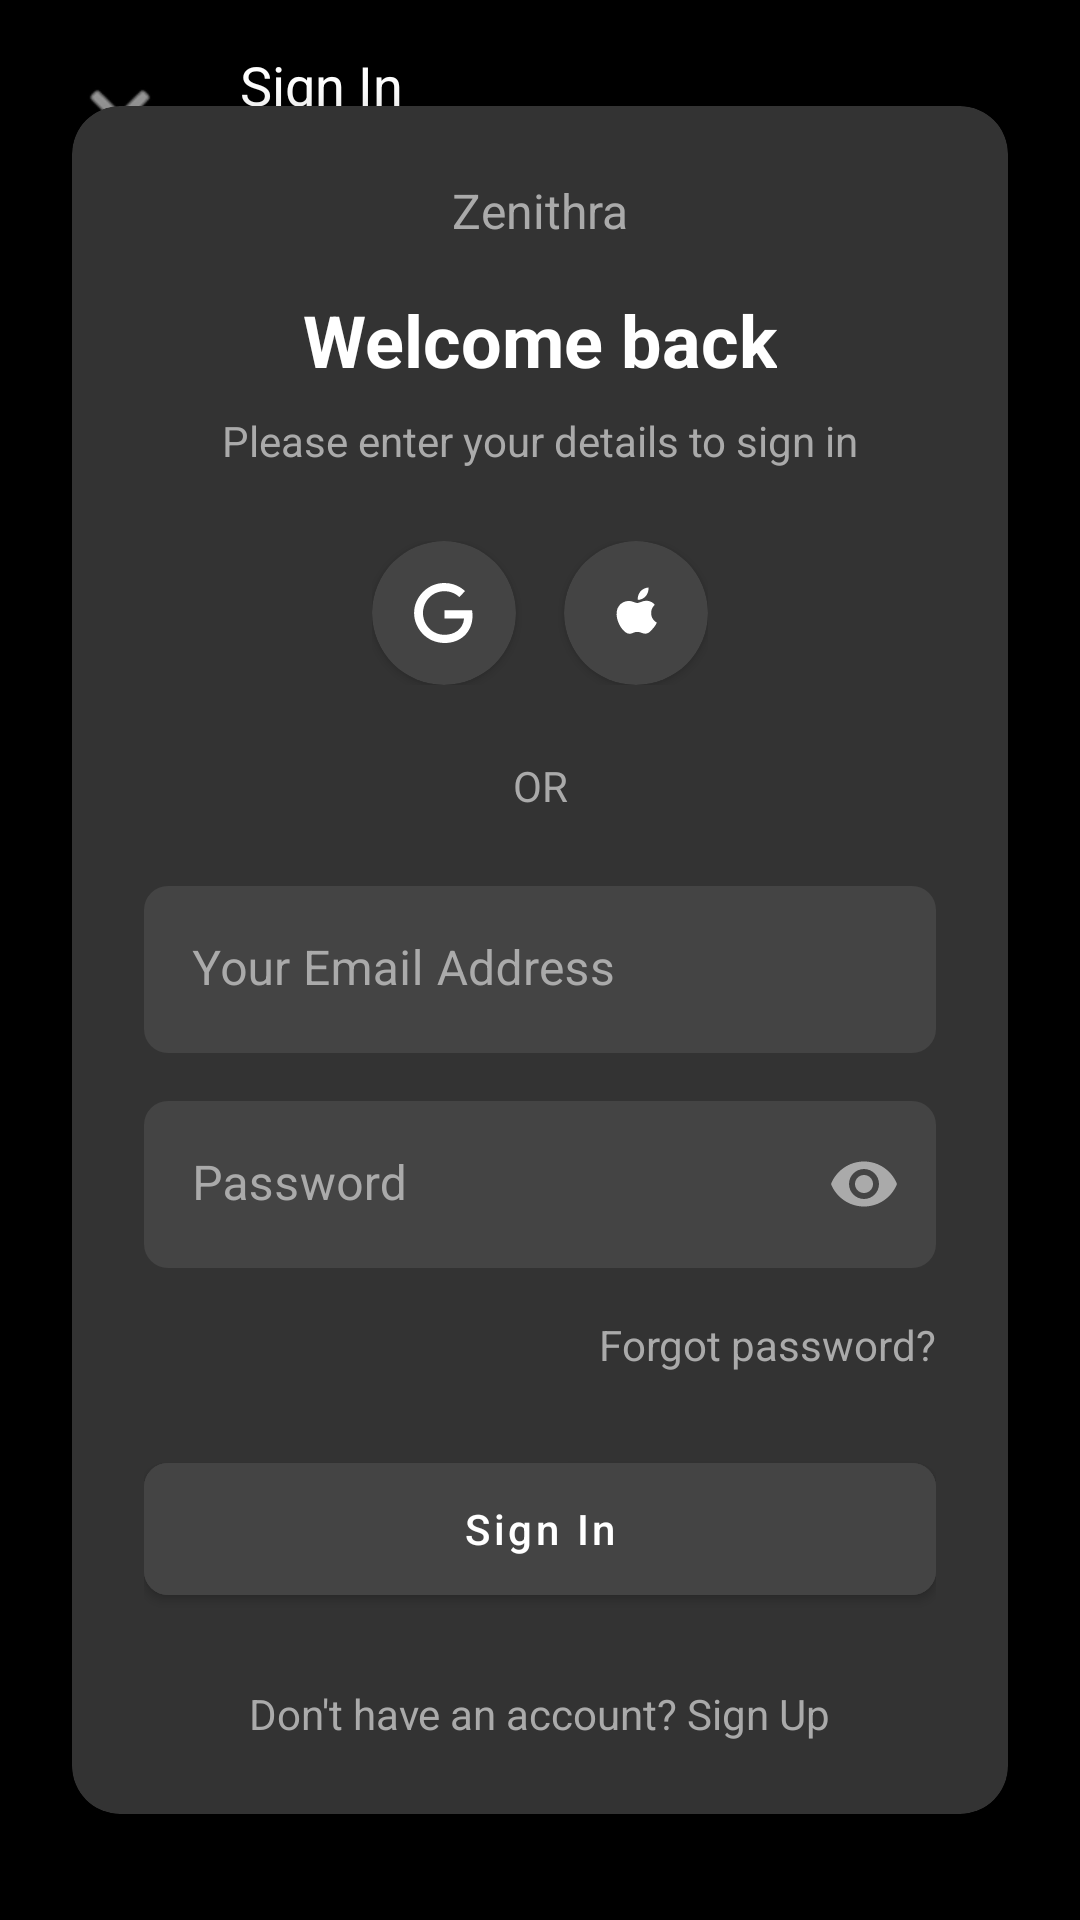

Layout XML and referenced resources for this Android screen:
<!-- AndroidManifest.xml: application theme Theme.PupilMesh -->
<!-- res/layout/fragment_login.xml -->
<?xml version="1.0" encoding="utf-8"?>
<androidx.constraintlayout.widget.ConstraintLayout xmlns:android="http://schemas.android.com/apk/res/android"
    xmlns:app="http://schemas.android.com/apk/res-auto"
    xmlns:tools="http://schemas.android.com/tools"
    android:layout_width="match_parent"
    android:layout_height="match_parent"
    android:background="@android:color/black"
    tools:context=".ui.login.LoginFragment">

    
    <ImageButton
        android:id="@+id/button_close"
        android:layout_width="48dp"
        android:layout_height="48dp"
        android:layout_margin="16dp"
        android:background="?attr/selectableItemBackgroundBorderless"
        android:contentDescription="Close"
        android:padding="8dp"
        android:src="@android:drawable/ic_menu_close_clear_cancel"
        android:tint="@android:color/white"
        app:layout_constraintStart_toStartOf="parent"
        app:layout_constraintTop_toTopOf="parent" />

    <TextView
        android:id="@+id/text_sign_in"
        android:layout_width="wrap_content"
        android:layout_height="wrap_content"
        android:layout_marginStart="16dp"
        android:layout_marginTop="16dp"
        android:text="Sign In"
        android:textColor="@android:color/white"
        android:textSize="18sp"
        app:layout_constraintStart_toEndOf="@+id/button_close"
        app:layout_constraintTop_toTopOf="parent" />

    
    <androidx.cardview.widget.CardView
        android:layout_width="0dp"
        android:layout_height="wrap_content"
        android:layout_marginStart="24dp"
        android:layout_marginEnd="24dp"
        app:cardBackgroundColor="#333333"
        app:cardCornerRadius="16dp"
        app:cardElevation="8dp"
        app:layout_constraintBottom_toBottomOf="parent"
        app:layout_constraintEnd_toEndOf="parent"
        app:layout_constraintStart_toStartOf="parent"
        app:layout_constraintTop_toTopOf="parent">

        <androidx.constraintlayout.widget.ConstraintLayout
            android:layout_width="match_parent"
            android:layout_height="wrap_content"
            android:padding="24dp">

            
            <TextView
                android:id="@+id/text_app_name"
                android:layout_width="wrap_content"
                android:layout_height="wrap_content"
                android:text="Zenithra"
                android:textColor="#AAAAAA"
                android:textSize="16sp"
                app:layout_constraintEnd_toEndOf="parent"
                app:layout_constraintStart_toStartOf="parent"
                app:layout_constraintTop_toTopOf="parent" />

            
            <TextView
                android:id="@+id/text_welcome"
                android:layout_width="wrap_content"
                android:layout_height="wrap_content"
                android:layout_marginTop="16dp"
                android:text="Welcome back"
                android:textColor="@android:color/white"
                android:textSize="24sp"
                android:textStyle="bold"
                app:layout_constraintEnd_toEndOf="parent"
                app:layout_constraintStart_toStartOf="parent"
                app:layout_constraintTop_toBottomOf="@+id/text_app_name" />

            
            <TextView
                android:id="@+id/text_subtitle"
                android:layout_width="wrap_content"
                android:layout_height="wrap_content"
                android:layout_marginTop="8dp"
                android:text="Please enter your details to sign in"
                android:textColor="#AAAAAA"
                android:textSize="14sp"
                app:layout_constraintEnd_toEndOf="parent"
                app:layout_constraintStart_toStartOf="parent"
                app:layout_constraintTop_toBottomOf="@+id/text_welcome" />

            
            <LinearLayout
                android:id="@+id/layout_social_login"
                android:layout_width="wrap_content"
                android:layout_height="wrap_content"
                android:layout_marginTop="24dp"
                android:orientation="horizontal"
                app:layout_constraintEnd_toEndOf="parent"
                app:layout_constraintStart_toStartOf="parent"
                app:layout_constraintTop_toBottomOf="@+id/text_subtitle">

                
                <androidx.cardview.widget.CardView
                    android:id="@+id/button_google"
                    android:layout_width="48dp"
                    android:layout_height="48dp"
                    android:layout_marginEnd="16dp"
                    app:cardBackgroundColor="#444444"
                    app:cardCornerRadius="24dp">

                    <ImageView
                        android:layout_width="24dp"
                        android:layout_height="24dp"
                        android:layout_gravity="center"
                        android:src="@drawable/ic_google"
                        android:contentDescription="Sign in with Google" />
                </androidx.cardview.widget.CardView>

                
                <androidx.cardview.widget.CardView
                    android:id="@+id/button_apple"
                    android:layout_width="48dp"
                    android:layout_height="48dp"
                    app:cardBackgroundColor="#444444"
                    app:cardCornerRadius="24dp">

                    <ImageView
                        android:layout_width="24dp"
                        android:layout_height="24dp"
                        android:layout_gravity="center"
                        android:src="@drawable/ic_apple"
                        android:contentDescription="Sign in with Apple" />
                </androidx.cardview.widget.CardView>
            </LinearLayout>

            
            <TextView
                android:id="@+id/text_or"
                android:layout_width="wrap_content"
                android:layout_height="wrap_content"
                android:layout_marginTop="24dp"
                android:text="OR"
                android:textColor="#AAAAAA"
                android:textSize="14sp"
                app:layout_constraintEnd_toEndOf="parent"
                app:layout_constraintStart_toStartOf="parent"
                app:layout_constraintTop_toBottomOf="@+id/layout_social_login" />

            
            <com.google.android.material.textfield.TextInputLayout
                android:id="@+id/email_layout"
                android:layout_width="match_parent"
                android:layout_height="wrap_content"
                android:layout_marginTop="24dp"
                android:hint="Your Email Address"
                android:textColorHint="#AAAAAA"
                app:boxBackgroundColor="#444444"
                app:boxCornerRadiusBottomEnd="8dp"
                app:boxCornerRadiusBottomStart="8dp"
                app:boxCornerRadiusTopEnd="8dp"
                app:boxCornerRadiusTopStart="8dp"
                app:boxStrokeWidth="0dp"
                app:hintTextColor="#AAAAAA"
                app:layout_constraintEnd_toEndOf="parent"
                app:layout_constraintStart_toStartOf="parent"
                app:layout_constraintTop_toBottomOf="@+id/text_or">

                <com.google.android.material.textfield.TextInputEditText
                    android:id="@+id/input_email"
                    android:layout_width="match_parent"
                    android:layout_height="wrap_content"
                    android:inputType="textEmailAddress"
                    android:textColor="@android:color/white" />
            </com.google.android.material.textfield.TextInputLayout>

            
            <com.google.android.material.textfield.TextInputLayout
                android:id="@+id/password_layout"
                android:layout_width="match_parent"
                android:layout_height="wrap_content"
                android:layout_marginTop="16dp"
                android:hint="Password"
                android:textColorHint="#AAAAAA"
                app:boxBackgroundColor="#444444"
                app:boxCornerRadiusBottomEnd="8dp"
                app:boxCornerRadiusBottomStart="8dp"
                app:boxCornerRadiusTopEnd="8dp"
                app:boxCornerRadiusTopStart="8dp"
                app:boxStrokeWidth="0dp"
                app:endIconMode="password_toggle"
                app:endIconTint="#AAAAAA"
                app:hintTextColor="#AAAAAA"
                app:layout_constraintEnd_toEndOf="parent"
                app:layout_constraintStart_toStartOf="parent"
                app:layout_constraintTop_toBottomOf="@+id/email_layout">

                <com.google.android.material.textfield.TextInputEditText
                    android:id="@+id/input_password"
                    android:layout_width="match_parent"
                    android:layout_height="wrap_content"
                    android:inputType="textPassword"
                    android:textColor="@android:color/white" />
            </com.google.android.material.textfield.TextInputLayout>

            
            <TextView
                android:id="@+id/text_forgot_password"
                android:layout_width="wrap_content"
                android:layout_height="wrap_content"
                android:layout_marginTop="16dp"
                android:text="Forgot password?"
                android:textColor="#AAAAAA"
                android:textSize="14sp"
                app:layout_constraintEnd_toEndOf="parent"
                app:layout_constraintTop_toBottomOf="@+id/password_layout" />

            
            <com.google.android.material.button.MaterialButton
                android:id="@+id/button_sign_in"
                android:layout_width="match_parent"
                android:layout_height="56dp"
                android:layout_marginTop="24dp"
                android:backgroundTint="#444444"
                android:text="Sign In"
                android:textAllCaps="false"
                android:textColor="@android:color/white"
                app:cornerRadius="8dp"
                app:layout_constraintEnd_toEndOf="parent"
                app:layout_constraintStart_toStartOf="parent"
                app:layout_constraintTop_toBottomOf="@+id/text_forgot_password" />

            
            <TextView
                android:id="@+id/text_sign_up"
                android:layout_width="wrap_content"
                android:layout_height="wrap_content"
                android:layout_marginTop="24dp"
                android:text="Don't have an account? Sign Up"
                android:textColor="#AAAAAA"
                android:textSize="14sp"
                app:layout_constraintEnd_toEndOf="parent"
                app:layout_constraintStart_toStartOf="parent"
                app:layout_constraintTop_toBottomOf="@+id/button_sign_in" />

        </androidx.constraintlayout.widget.ConstraintLayout>
    </androidx.cardview.widget.CardView>
</androidx.constraintlayout.widget.ConstraintLayout>
<!-- resources referenced by this layout -->
<resources>
  <!-- drawable ic_apple (drawable) -->
  <vector xmlns:android="http://schemas.android.com/apk/res/android"
      android:width="24dp"
      android:height="24dp"
      android:viewportWidth="24"
      android:viewportHeight="24">
      <path
          android:fillColor="#FFFFFF"
          android:pathData="M17.05,12.04C17.02,10.31 18.21,9.34 18.27,9.3C17.44,8.14 16.12,7.96 15.65,7.94C14.32,7.8 13.12,8.68 12.44,8.68C11.76,8.68 10.72,7.94 9.62,7.97C8.24,7.99 6.92,8.67 6.25,9.72C4.7,11.97 5.91,15.47 7.29,17.2C8.03,18.02 8.82,18.97 9.88,18.92C10.9,18.88 11.25,18.3 12.5,18.3C13.71,18.3 14.11,18.92 15.15,18.9C16.22,18.88 16.92,18.02 17.62,17.2C18.56,16.15 18.93,15.25 18.95,15.18C18.92,15.18 17.09,14.38 17.05,12.04Z" />
      <path
          android:fillColor="#FFFFFF"
          android:pathData="M15.32,6.32C15.9,5.56 16.27,4.53 16.16,3.5C15.22,3.53 14.04,4.08 13.44,4.86C12.9,5.54 12.47,6.59 12.59,7.62C13.63,7.68 14.71,7.05 15.32,6.32Z" />
  </vector>
  <!-- drawable ic_google (drawable) -->
  <vector xmlns:android="http://schemas.android.com/apk/res/android"
      android:width="24dp"
      android:height="24dp"
      android:viewportWidth="24"
      android:viewportHeight="24">
      <path
          android:fillColor="#FFFFFF"
          android:pathData="M21.35,11.1H12.18V13.83H18.69C18.36,17.64 15.19,19.27 12.19,19.27C8.36,19.27 5,16.25 5,12C5,7.9 8.2,4.73 12.2,4.73C15.29,4.73 17.1,6.7 17.1,6.7L19,4.72C19,4.72 16.56,2 12.1,2C6.42,2 2.03,6.8 2.03,12C2.03,17.05 6.16,22 12.25,22C17.6,22 21.5,18.33 21.5,12.91C21.5,11.76 21.35,11.1 21.35,11.1Z" />
  </vector>
  <style name="Theme.PupilMesh" parent="Theme.MaterialComponents.DayNight.DarkActionBar">
          
          <item name="colorPrimary">@color/purple_500</item>
          <item name="colorPrimaryVariant">@color/purple_700</item>
          <item name="colorOnPrimary">@color/white</item>
          
          <item name="colorSecondary">@color/teal_200</item>
          <item name="colorSecondaryVariant">@color/teal_700</item>
          <item name="colorOnSecondary">@color/black</item>
          
          <item name="android:statusBarColor">?attr/colorPrimaryVariant</item>
          
      </style>
  <!-- not gathered from this repository: default colours our renderer supplied (Android Studio template values) -->
  <color name="purple_500">#FF6200EE</color>
  <color name="purple_700">#FF3700B3</color>
  <color name="teal_200">#FF03DAC5</color>
  <color name="teal_700">#FF018786</color>
  <color name="black">#FF000000</color>
  <color name="white">#FFFFFFFF</color>
</resources>
